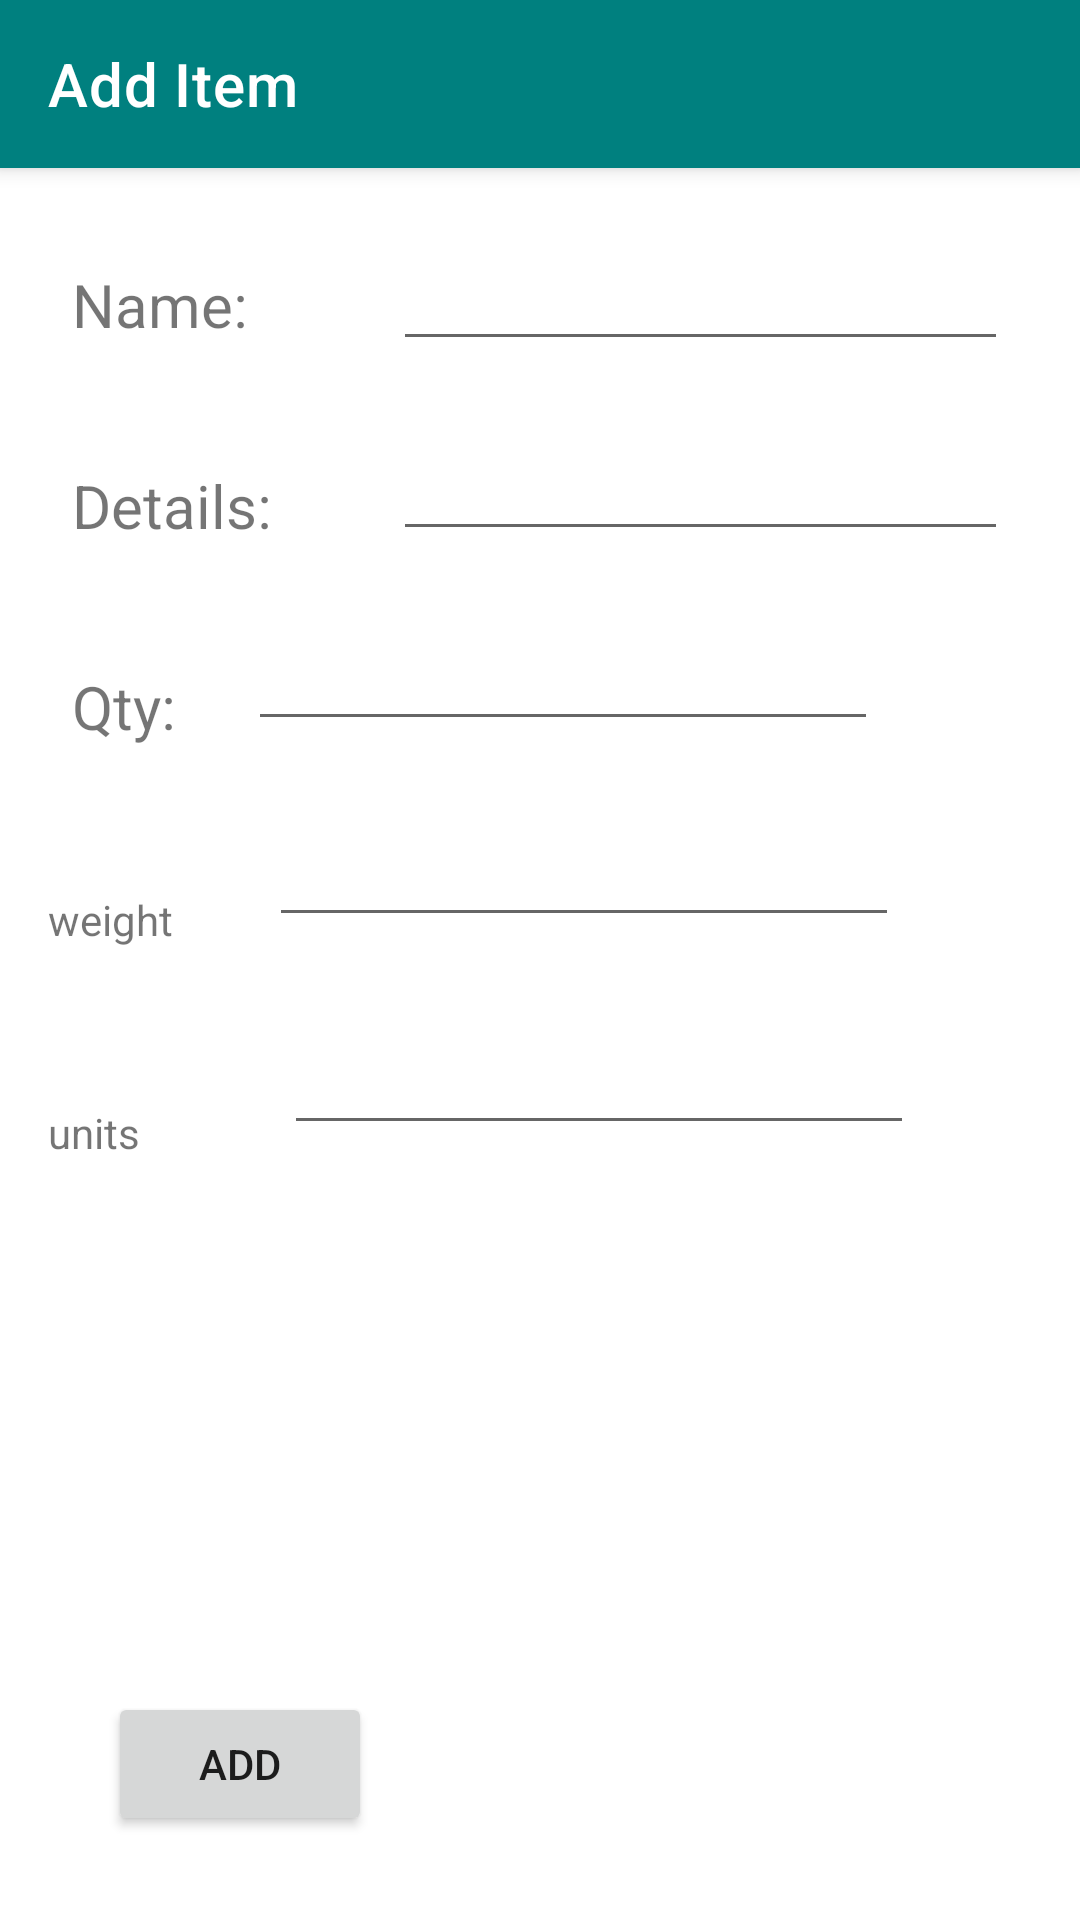

Layout XML and referenced resources for this Android screen:
<!-- AndroidManifest.xml: application theme Theme.Front_Grocery_Android -->
<!-- res/layout/activity_add_item.xml -->
<?xml version="1.0" encoding="utf-8"?>
<androidx.constraintlayout.widget.ConstraintLayout xmlns:android="http://schemas.android.com/apk/res/android"
    xmlns:app="http://schemas.android.com/apk/res-auto"
    xmlns:tools="http://schemas.android.com/tools"
    android:layout_width="match_parent"
    android:layout_height="match_parent"
    tools:context=".ui.AddItemActivity">

    <com.google.android.material.appbar.MaterialToolbar
        android:id="@+id/add_item_toolbar"
        style="@style/Widget.MaterialComponents.Toolbar.Primary"
        android:layout_width="match_parent"
        android:layout_height="?attr/actionBarSize"
        app:layout_constraintEnd_toEndOf="parent"
        app:layout_constraintStart_toStartOf="parent"
        app:layout_constraintTop_toTopOf="parent"
        app:title="Add Item" />

    <EditText
        android:id="@+id/edit_text_item_name"
        android:layout_width="0dp"
        android:layout_height="wrap_content"
        android:layout_marginStart="8dp"
        android:layout_marginTop="23dp"
        android:layout_marginEnd="24dp"
        android:ems="10"
        android:inputType="textPersonName"
        app:layout_constraintEnd_toEndOf="parent"
        app:layout_constraintStart_toStartOf="@+id/guideline4"
        app:layout_constraintTop_toBottomOf="@+id/add_item_toolbar" />

    <TextView
        android:id="@+id/textView5"
        android:layout_width="wrap_content"
        android:layout_height="wrap_content"
        android:layout_marginStart="24dp"
        android:layout_marginTop="32dp"
        android:text="Name:"
        android:textSize="20sp"
        app:layout_constraintStart_toStartOf="parent"
        app:layout_constraintTop_toBottomOf="@+id/add_item_toolbar" />

    <androidx.constraintlayout.widget.Guideline
        android:id="@+id/guideline4"
        android:layout_width="wrap_content"
        android:layout_height="wrap_content"
        android:orientation="vertical"
        app:layout_constraintGuide_begin="123dp" />

    <TextView
        android:id="@+id/textView6"
        android:layout_width="wrap_content"
        android:layout_height="wrap_content"
        android:layout_marginStart="24dp"
        android:layout_marginTop="40dp"
        android:text="Details:"
        android:textSize="20sp"
        app:layout_constraintStart_toStartOf="parent"
        app:layout_constraintTop_toBottomOf="@+id/textView5" />

    <EditText
        android:id="@+id/edit_text_item_details"
        android:layout_width="0dp"
        android:layout_height="wrap_content"
        android:layout_marginStart="8dp"
        android:layout_marginTop="22dp"
        android:layout_marginEnd="24dp"
        android:ems="10"
        android:inputType="textPersonName"
        app:layout_constraintEnd_toEndOf="parent"
        app:layout_constraintStart_toStartOf="@+id/guideline4"
        app:layout_constraintTop_toBottomOf="@+id/edit_text_item_name" />

    <TextView
        android:id="@+id/textView7"
        android:layout_width="wrap_content"
        android:layout_height="wrap_content"
        android:layout_marginStart="24dp"
        android:layout_marginTop="40dp"
        android:text="Qty:"
        android:textSize="20sp"
        app:layout_constraintStart_toStartOf="parent"
        app:layout_constraintTop_toBottomOf="@+id/textView6" />

    <EditText
        android:id="@+id/edit_text_item_qty"
        android:layout_width="wrap_content"
        android:layout_height="wrap_content"
        android:layout_marginStart="24dp"
        android:layout_marginTop="22dp"
        android:ems="10"
        android:inputType="number"
        app:layout_constraintStart_toEndOf="@+id/textView7"
        app:layout_constraintTop_toBottomOf="@+id/edit_text_item_details" />

    <TextView
        android:id="@+id/textView8"
        android:layout_width="wrap_content"
        android:layout_height="wrap_content"
        android:layout_marginStart="16dp"
        android:layout_marginTop="48dp"
        android:text="weight"
        app:layout_constraintStart_toStartOf="parent"
        app:layout_constraintTop_toBottomOf="@+id/textView7" />

    <EditText
        android:id="@+id/edit_text_item_weight"
        android:layout_width="wrap_content"
        android:layout_height="wrap_content"
        android:layout_marginStart="32dp"
        android:layout_marginTop="24dp"
        android:ems="10"
        android:inputType="numberDecimal"
        app:layout_constraintStart_toEndOf="@+id/textView8"
        app:layout_constraintTop_toBottomOf="@+id/edit_text_item_qty" />

    <TextView
        android:id="@+id/textView9"
        android:layout_width="wrap_content"
        android:layout_height="wrap_content"
        android:layout_marginStart="16dp"
        android:layout_marginTop="52dp"
        android:text="units"
        app:layout_constraintStart_toStartOf="parent"
        app:layout_constraintTop_toBottomOf="@+id/textView8" />

    <EditText
        android:id="@+id/edit_text_item_units"
        android:layout_width="wrap_content"
        android:layout_height="wrap_content"
        android:layout_marginStart="48dp"
        android:layout_marginTop="28dp"
        android:ems="10"
        android:inputType="textPersonName"
        app:layout_constraintStart_toEndOf="@+id/textView9"
        app:layout_constraintTop_toBottomOf="@+id/edit_text_item_weight" />

    <Button
        android:id="@+id/add_item_button"
        android:layout_width="wrap_content"
        android:layout_height="wrap_content"
        android:layout_marginStart="36dp"
        android:layout_marginBottom="28dp"
        android:text="add"
        app:layout_constraintBottom_toBottomOf="parent"
        app:layout_constraintStart_toStartOf="parent" />

</androidx.constraintlayout.widget.ConstraintLayout>
<!-- resources referenced by this layout -->
<resources>
  <style name="Theme.Front_Grocery_Android" parent="Theme.MaterialComponents.DayNight.NoActionBar">
          
          <item name="colorPrimary">@color/theme_color_light</item>
          <item name="colorPrimaryVariant">@color/theme_color_darker</item>
          <item name="colorOnPrimary">@color/white</item>
          
          <item name="colorSecondary">@color/theme_color_darker</item>
          <item name="colorSecondaryVariant">@color/teal_700</item>
          <item name="colorOnSecondary">@color/black</item>
          
          <item name="android:statusBarColor" tools:targetApi="l">?attr/colorPrimaryVariant</item>
          
      </style>
  <color name="theme_color_light">#FF00807F</color>
  <color name="theme_color_darker">#FF245C6C</color>
  <color name="white">#FFFFFFFF</color>
  <color name="teal_700">#FF018786</color>
  <color name="black">#FF000000</color>
</resources>
